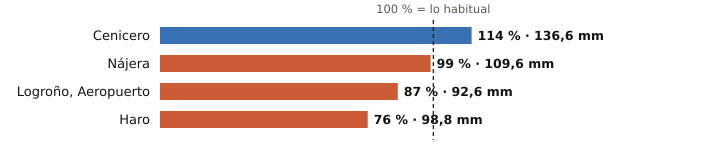

Data behind this chart, as committed beside it:
estacion, provincia, indicativo, mm_otono, referencia_mm, pct, periodo_referencia, hasta, hora
Cenicero, La Rioja, 9145Y, 136.6, 119.9, 114, 2004-2025, 2026-11-25, 23
Nájera, La Rioja, 9141V, 109.6, 110.3, 99, 2009-2025, 2026-11-25, 
Logroño, Aeropuerto, La Rioja, 9170, 92.6, 106.9, 87, 1991-2020, 2026-11-25, 
Haro, La Rioja, 9121X, 98.8, 129.5, 76, 2004-2024, 2026-11-25, 23
